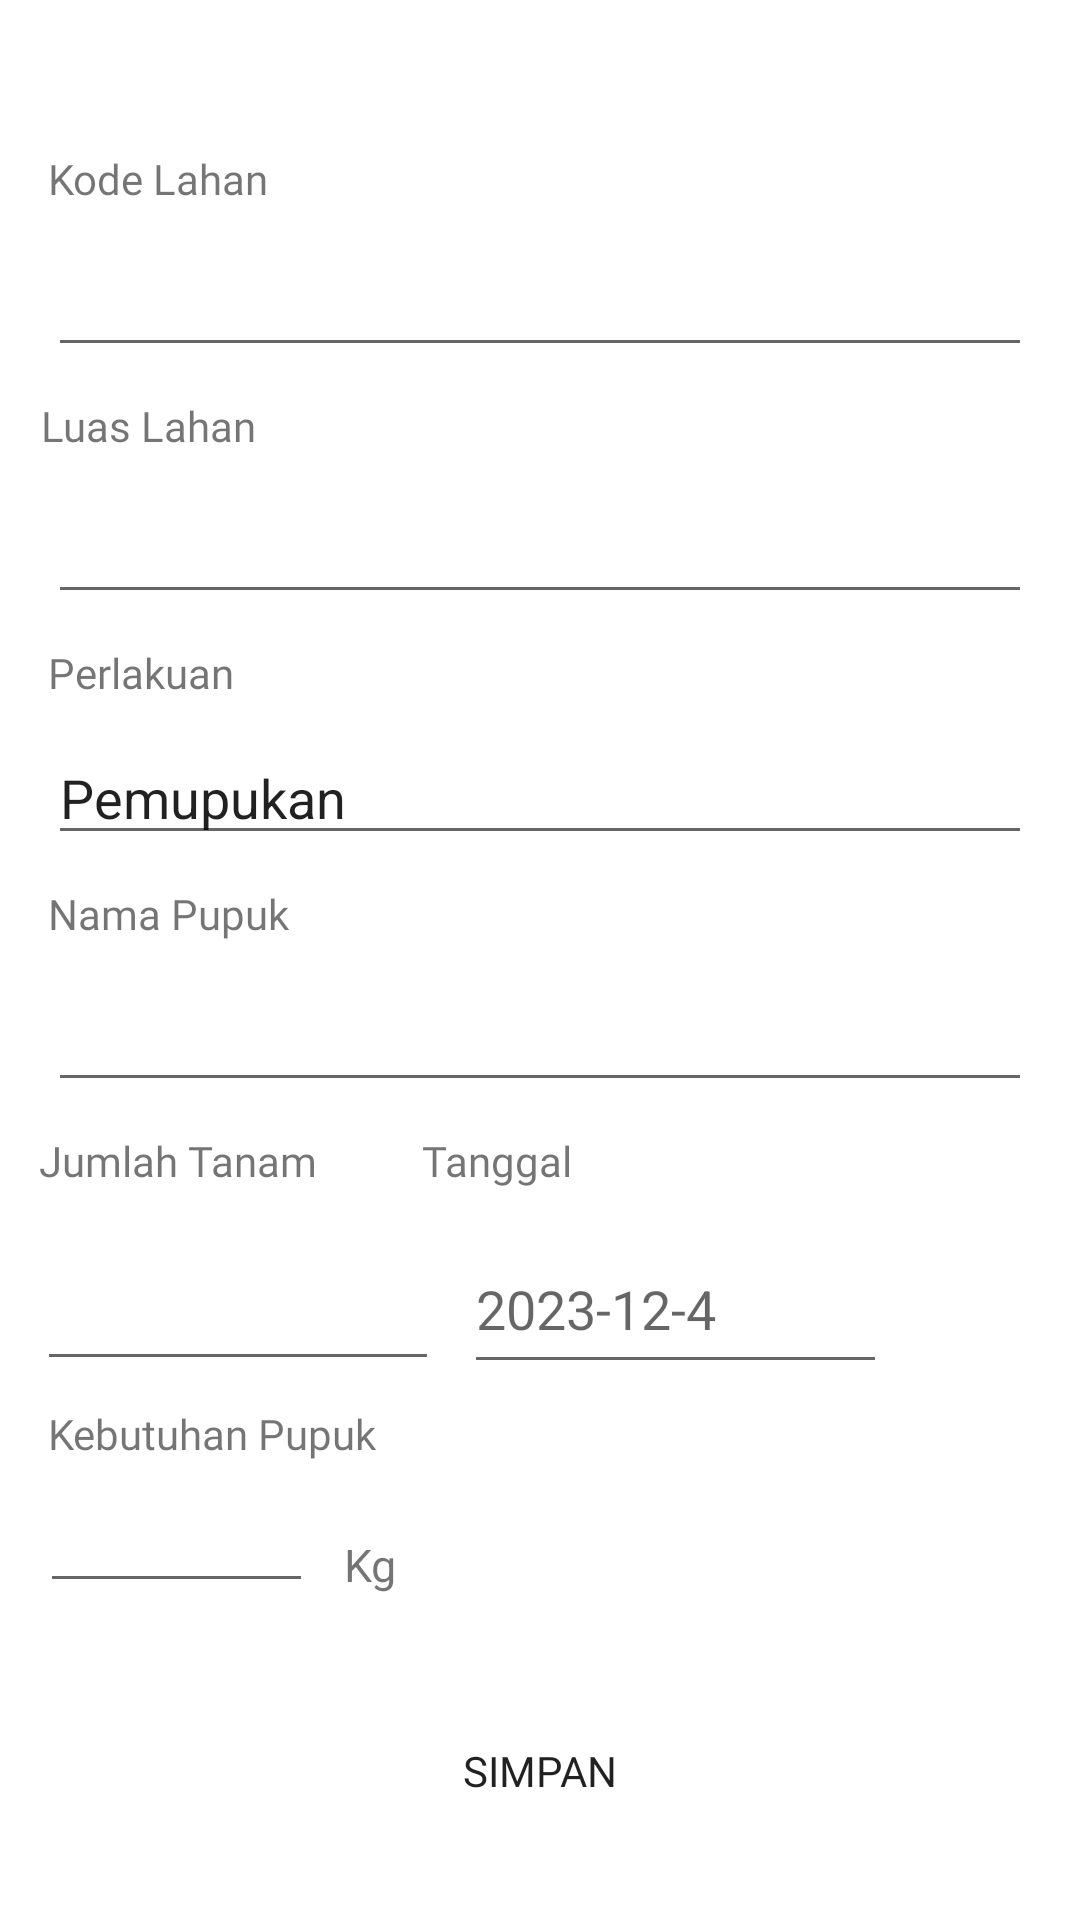

Produce the Android XML layout that renders to this screen, including the resource entries it uses.
<!-- AndroidManifest.xml: application theme Theme.TutorialLoginRegist -->
<!-- res/layout/fragment_pemupukan.xml -->
<?xml version="1.0" encoding="utf-8"?>
<FrameLayout xmlns:android="http://schemas.android.com/apk/res/android"
    xmlns:app="http://schemas.android.com/apk/res-auto"
    xmlns:tools="http://schemas.android.com/tools"
    android:layout_width="match_parent"
    android:layout_height="match_parent"
    tools:context=".Pencatatan.pemupukan">

    <androidx.constraintlayout.widget.ConstraintLayout
        android:layout_width="match_parent"
        android:layout_height="match_parent"
        tools:context=".pembibitanadd">


        <EditText
            android:id="@+id/editTextText2"
            android:layout_width="0dp"
            android:layout_height="wrap_content"
            android:layout_marginStart="16dp"
            android:layout_marginTop="12dp"
            android:layout_marginEnd="16dp"
            android:ems="10"
            android:inputType="text"
            app:layout_constraintEnd_toEndOf="parent"
            app:layout_constraintStart_toStartOf="parent"
            app:layout_constraintTop_toBottomOf="@+id/textView13" />

        <EditText
            android:id="@+id/editTextText3"
            android:layout_width="0dp"
            android:layout_height="wrap_content"
            android:layout_marginStart="16dp"
            android:layout_marginTop="12dp"
            android:layout_marginEnd="16dp"
            android:ems="10"
            android:inputType="text"
            app:layout_constraintEnd_toEndOf="parent"
            app:layout_constraintHorizontal_bias="0.0"
            app:layout_constraintStart_toStartOf="parent"
            app:layout_constraintTop_toBottomOf="@+id/textView15" />

        <EditText
            android:id="@+id/editTextDate"
            android:layout_width="141dp"
            android:layout_height="53dp"
            android:layout_marginTop="12dp"
            android:ems="10"
            android:hint="2023-12-4"
            android:inputType="date"
            app:layout_constraintEnd_toEndOf="parent"
            app:layout_constraintHorizontal_bias="0.115"
            app:layout_constraintStart_toEndOf="@+id/editTextNumber"
            app:layout_constraintTop_toBottomOf="@+id/textView26" />
        <Button
            android:id="@+id/buttonDatePicker1"
            android:layout_width="46dp"
            android:layout_height="48dp"
            android:layout_marginTop="12dp"
            android:background="@drawable/calender"
            app:layout_constraintEnd_toEndOf="parent"
            app:layout_constraintHorizontal_bias="0.153"
            app:layout_constraintStart_toEndOf="@+id/editTextDate"
            app:layout_constraintTop_toBottomOf="@+id/textView26" />

        <EditText
            android:id="@+id/editTextNumber"
            android:layout_width="134dp"
            android:layout_height="52dp"
            android:layout_marginTop="12dp"
            android:ems="10"
            android:inputType="number"
            app:layout_constraintEnd_toEndOf="parent"
            app:layout_constraintHorizontal_bias="0.054"
            app:layout_constraintStart_toStartOf="parent"
            app:layout_constraintTop_toBottomOf="@+id/textView18" />

        <TextView
            android:id="@+id/textView27"
            android:layout_width="wrap_content"
            android:layout_height="wrap_content"
            android:layout_marginStart="16dp"
            android:layout_marginTop="8dp"
            android:layout_marginEnd="307dp"
            android:fontFamily="@font/poppinssemibold"
            android:text="Kebutuhan Pupuk"
            app:layout_constraintEnd_toEndOf="parent"
            app:layout_constraintHorizontal_bias="0.0"
            app:layout_constraintStart_toStartOf="parent"
            app:layout_constraintTop_toBottomOf="@+id/editTextNumber" />

        <TextView
            android:id="@+id/textView26"
            android:layout_width="wrap_content"
            android:layout_height="wrap_content"
            android:layout_marginTop="10dp"
            android:fontFamily="@font/poppinssemibold"
            android:text="Tanggal"
            app:layout_constraintEnd_toEndOf="parent"
            app:layout_constraintHorizontal_bias="0.171"
            app:layout_constraintStart_toEndOf="@+id/textView18"
            app:layout_constraintTop_toBottomOf="@+id/editTextText9" />

        <TextView
            android:id="@+id/textView18"
            android:layout_width="wrap_content"
            android:layout_height="wrap_content"
            android:layout_marginTop="10dp"
            android:fontFamily="@font/poppinssemibold"
            android:text="Jumlah Tanam"
            app:layout_constraintEnd_toEndOf="parent"
            app:layout_constraintHorizontal_bias="0.049"
            app:layout_constraintStart_toStartOf="parent"
            app:layout_constraintTop_toBottomOf="@+id/editTextText9" />

        <EditText
            android:id="@+id/editTextNumber2"
            android:layout_width="91dp"
            android:layout_height="39dp"
            android:layout_marginTop="8dp"
            android:ems="10"
            android:inputType="number"
            app:layout_constraintEnd_toEndOf="parent"
            app:layout_constraintHorizontal_bias="0.05"
            app:layout_constraintStart_toStartOf="parent"
            app:layout_constraintTop_toBottomOf="@+id/textView27" />

        <TextView
            android:id="@+id/textView28"
            android:layout_width="wrap_content"
            android:layout_height="wrap_content"
            android:layout_marginStart="8dp"
            android:layout_marginTop="24dp"
            android:text="Kg"
            android:textSize="15dp"
            app:layout_constraintEnd_toEndOf="parent"
            app:layout_constraintHorizontal_bias="0.01"
            app:layout_constraintStart_toEndOf="@+id/editTextNumber2"
            app:layout_constraintTop_toBottomOf="@+id/textView27" />

        <Button
            android:id="@+id/buttonSimpan2"
            android:layout_width="0dp"
            android:layout_height="wrap_content"
            android:layout_marginStart="24dp"
            android:layout_marginTop="32dp"
            android:layout_marginEnd="24dp"
            android:background="@drawable/button_shape"
            android:fontFamily="@font/poppinsbold"
            android:text="Simpan"
            app:layout_constraintEnd_toEndOf="parent"
            app:layout_constraintHorizontal_bias="0.0"
            app:layout_constraintStart_toStartOf="parent"
            app:layout_constraintTop_toBottomOf="@+id/editTextNumber2" />

        <TextView
            android:id="@+id/textView13"
            android:layout_width="wrap_content"
            android:layout_height="wrap_content"
            android:layout_marginStart="16dp"
            android:layout_marginTop="50dp"
            android:layout_marginEnd="321dp"
            android:fontFamily="@font/poppinssemibold"
            android:text="Kode Lahan"
            app:layout_constraintEnd_toEndOf="parent"
            app:layout_constraintHorizontal_bias="0.0"
            app:layout_constraintStart_toStartOf="parent"
            app:layout_constraintTop_toTopOf="parent" />

        <TextView
            android:id="@+id/textView15"
            android:layout_width="wrap_content"
            android:layout_height="wrap_content"
            android:layout_marginTop="10dp"
            android:text="Luas Lahan"
            android:fontFamily="@font/poppinssemibold"
            app:layout_constraintEnd_toEndOf="parent"
            app:layout_constraintHorizontal_bias="0.047"
            app:layout_constraintStart_toStartOf="parent"
            app:layout_constraintTop_toBottomOf="@+id/editTextText2" />

        <TextView
            android:id="@+id/textView16"
            android:layout_width="wrap_content"
            android:layout_height="wrap_content"
            android:layout_marginStart="16dp"
            android:layout_marginTop="10dp"
            android:layout_marginEnd="332dp"
            android:fontFamily="@font/poppinssemibold"
            android:text="Perlakuan"
            app:layout_constraintEnd_toEndOf="parent"
            app:layout_constraintHorizontal_bias="0.0"
            app:layout_constraintStart_toStartOf="parent"
            app:layout_constraintTop_toBottomOf="@+id/editTextText3" />

        <EditText
            android:id="@+id/editTextText8"
            android:layout_width="0dp"
            android:layout_height="wrap_content"
            android:layout_marginStart="16dp"
            android:layout_marginTop="10dp"
            android:layout_marginEnd="16dp"
            android:ems="10"
            android:inputType="text"
            android:text="Pemupukan"
            app:layout_constraintEnd_toEndOf="parent"
            app:layout_constraintHorizontal_bias="0.079"
            app:layout_constraintStart_toStartOf="parent"
            app:layout_constraintTop_toBottomOf="@+id/textView16" />

        <TextView
            android:id="@+id/textView29"
            android:layout_width="wrap_content"
            android:layout_height="wrap_content"
            android:layout_marginStart="16dp"
            android:layout_marginTop="10dp"
            android:layout_marginEnd="310dp"
            android:fontFamily="@font/poppinssemibold"
            android:text="Nama Pupuk"
            app:layout_constraintEnd_toEndOf="parent"
            app:layout_constraintHorizontal_bias="0.0"
            app:layout_constraintStart_toStartOf="parent"
            app:layout_constraintTop_toBottomOf="@+id/editTextText8" />

        <EditText
            android:id="@+id/editTextText9"
            android:layout_width="0dp"
            android:layout_height="wrap_content"
            android:layout_marginStart="16dp"
            android:layout_marginTop="12dp"
            android:layout_marginEnd="16dp"
            android:ems="10"
            android:inputType="text"
            app:layout_constraintEnd_toEndOf="parent"
            app:layout_constraintStart_toStartOf="parent"
            app:layout_constraintTop_toBottomOf="@+id/textView29" />


    </androidx.constraintlayout.widget.ConstraintLayout>

</FrameLayout>
<!-- resources referenced by this layout -->
<resources>
  <style name="Theme.TutorialLoginRegist" parent="Theme.MaterialComponents.DayNight.NoActionBar">
          
          <item name="colorPrimary">@color/primary</item>
          <item name="colorPrimaryVariant">@color/black</item>
          <item name="colorOnPrimary">@color/white</item>
          
          <item name="colorSecondary">@color/teal_200</item>
          <item name="colorSecondaryVariant">@color/teal_700</item>
          <item name="colorOnSecondary">@color/black</item>
          
          <item name="android:statusBarColor" tools:targetApi="l">?attr/colorPrimaryVariant</item>
          
      </style>
  <color name="primary">#9D3C00</color>
  <color name="black">#FF000000</color>
  <color name="white">#FFFFFFFF</color>
  <color name="teal_200">#FF03DAC5</color>
  <color name="teal_700">#FF018786</color>
</resources>
